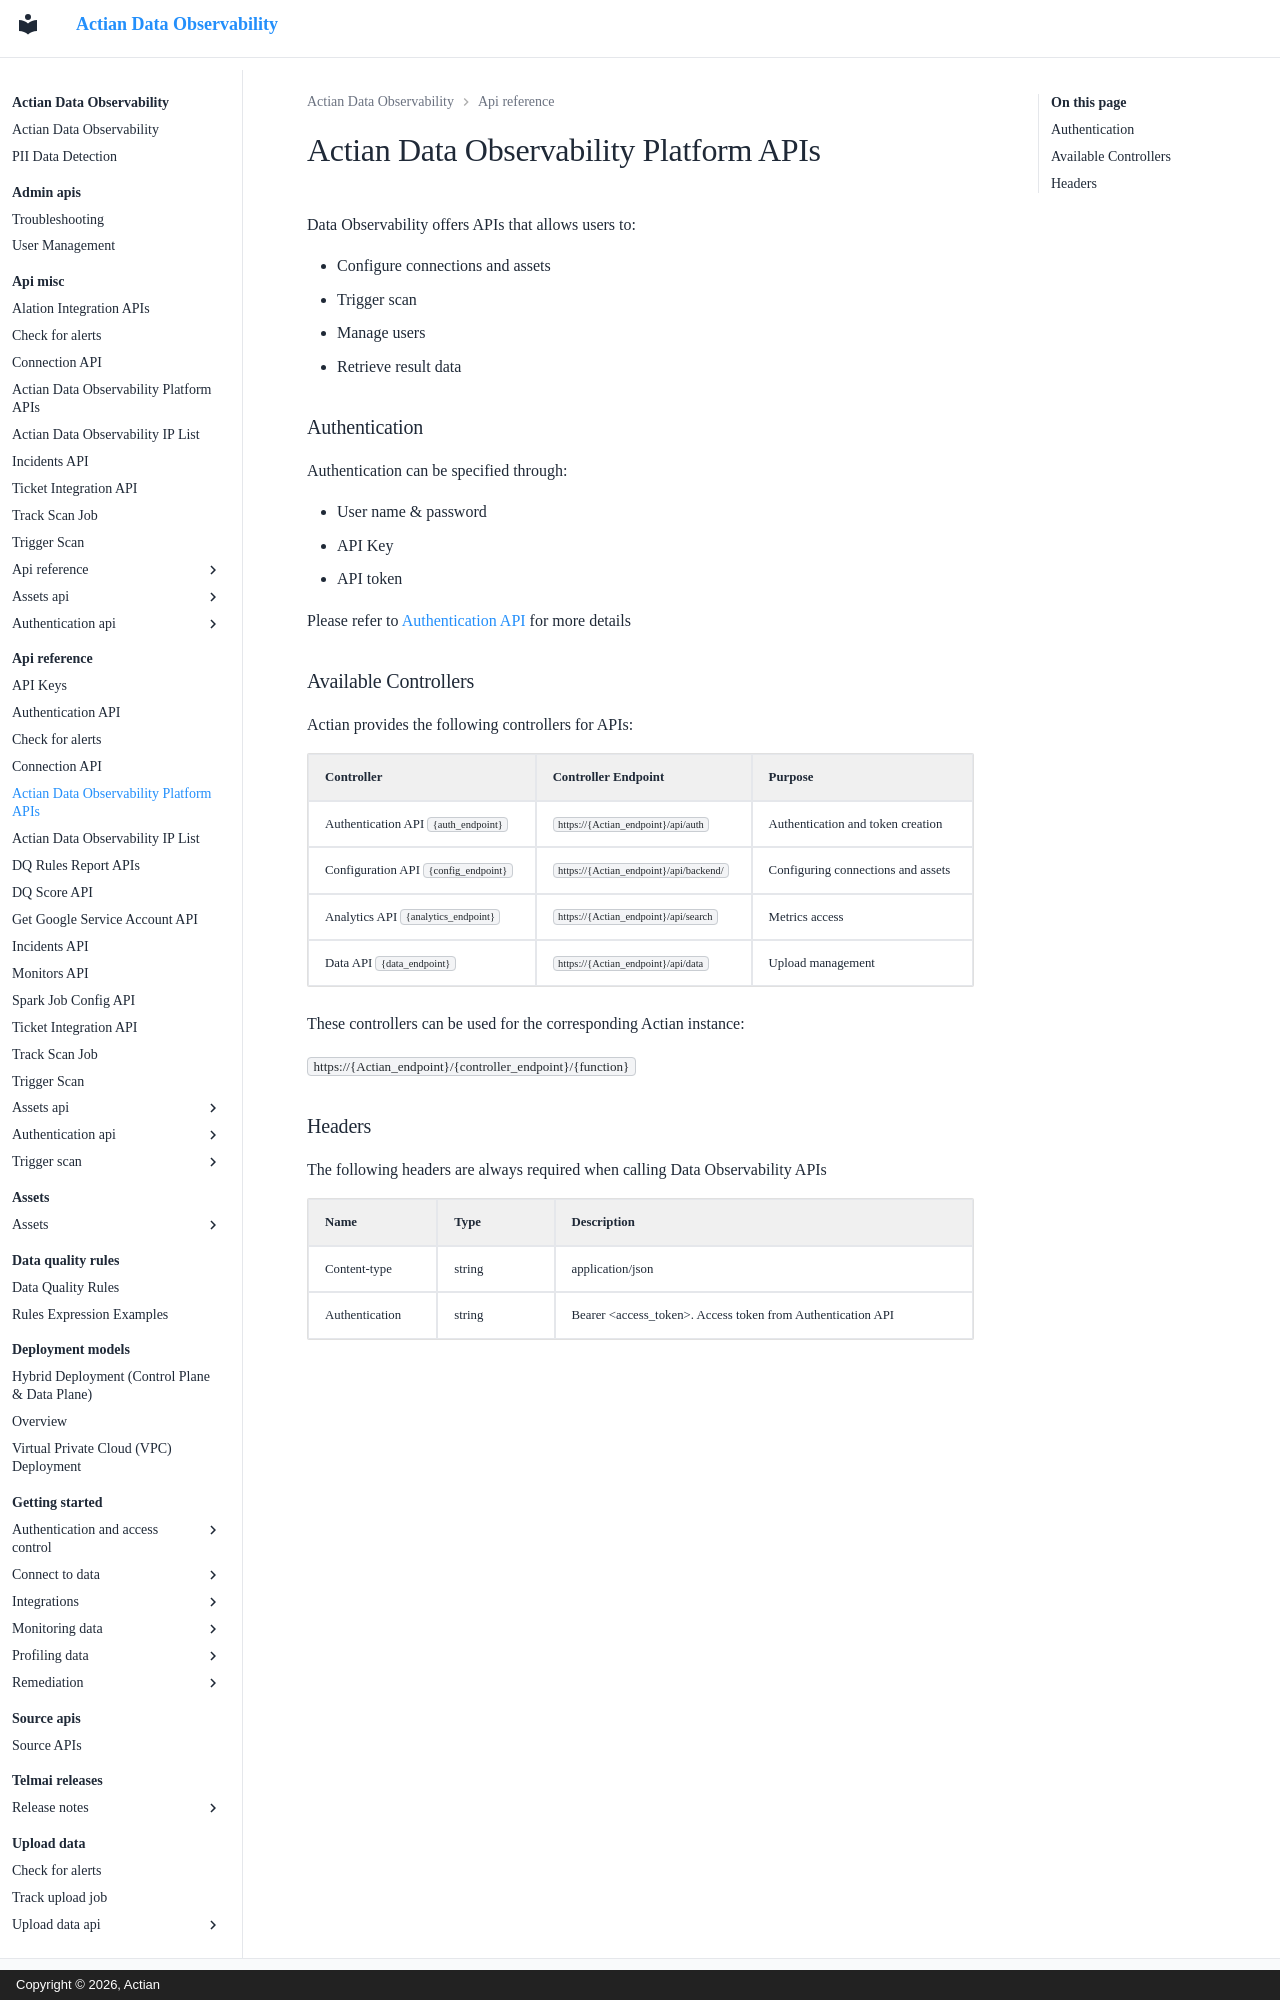

repository: ActianCorp/data-observability-docs · page: api-reference/data-observe-apis.html · generator: mkdocs · copyright: Copyright © 2026, Actian

# Actian Data Observability Platform APIs

Data Observability offers APIs that allows users to:

* Configure connections and assets
* Trigger scan
* Manage users
* Retrieve result data

### Authentication

Authentication can be specified through:

* User name & password
* API Key
* API token

Please refer to [Authentication API](./authentication-api/README.md) for more details

### Available Controllers

Actian provides the following controllers for APIs:

| Controller                                   | Controller Endpoint                              | Purpose                              |
|-----------------------------------------------|---------------------------------------------------|---------------------------------------|
| Authentication API `{auth_endpoint}`          | `https://{Actian_endpoint}/api/auth`              | Authentication and token creation     |
| Configuration API `{config_endpoint}`         | `https://{Actian_endpoint}/api/backend/`          | Configuring connections and assets    |
| Analytics API `{analytics_endpoint}`          | `https://{Actian_endpoint}/api/search`            | Metrics access                        |
| Data API `{data_endpoint}`                    | `https://{Actian_endpoint}/api/data`              | Upload management                     |


These controllers can be used for the corresponding Actian instance:

`https://{Actian_endpoint}/{controller_endpoint}/{function}`
